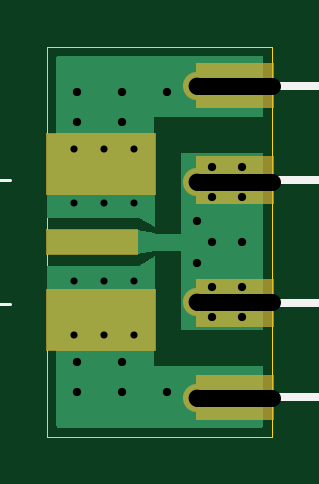
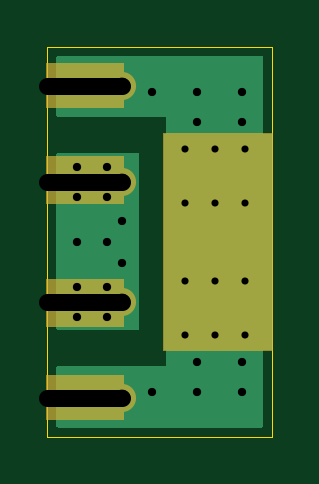
Circuit board: 9 layer files. Board 9.5 x 16.5 mm.
- outline: air-line-7-17-32.boardoutline.ger (230 bytes)
- bottom_copper: air-line-7-17-32.bottomlayer.ger (4481 bytes)
- bottom_mask: air-line-7-17-32.bottomsoldermask.ger (6186 bytes)
- drill: air-line-7-17-32.drills.xln (598 bytes)
- drill: air-line-7-17-32.slotdrills.xln (305 bytes)
- paste: air-line-7-17-32.tcream.ger (264 bytes)
- top_copper: air-line-7-17-32.toplayer.ger (6836 bytes)
- top_silk: air-line-7-17-32.topsilkscreen.ger (596 bytes)
- top_mask: air-line-7-17-32.topsoldermask.ger (6251 bytes)

=== outline: air-line-7-17-32.boardoutline.ger ===
G04 EAGLE Gerber RS-274X export*
G75*
%MOMM*%
%FSLAX34Y34*%
%LPD*%
%INBoard Outline*%
%IPPOS*%
%AMOC8*
5,1,8,0,0,1.08239X$1,22.5*%
G01*
%ADD10C,0.000000*%


D10*
X0Y0D02*
X95250Y0D01*
X95250Y165100D01*
X0Y165100D01*
X0Y0D01*
M02*

=== bottom_copper: air-line-7-17-32.bottomlayer.ger ===
G04 EAGLE Gerber RS-274X export*
G75*
%MOMM*%
%FSLAX34Y34*%
%LPD*%
%INBottom Copper Layer*%
%IPPOS*%
%AMOC8*
5,1,8,0,0,1.08239X$1,22.5*%
G01*
%ADD10C,0.554000*%
%ADD11R,4.572000X9.144000*%
%ADD12C,1.066800*%
%ADD13C,0.604000*%

G36*
X90698Y3814D02*
X90698Y3814D01*
X90717Y3812D01*
X90819Y3834D01*
X90921Y3850D01*
X90938Y3860D01*
X90958Y3864D01*
X91047Y3917D01*
X91138Y3966D01*
X91152Y3980D01*
X91169Y3990D01*
X91236Y4069D01*
X91308Y4144D01*
X91316Y4162D01*
X91329Y4177D01*
X91368Y4273D01*
X91411Y4367D01*
X91413Y4387D01*
X91421Y4405D01*
X91439Y4572D01*
X91439Y29210D01*
X91436Y29230D01*
X91438Y29249D01*
X91416Y29351D01*
X91400Y29453D01*
X91390Y29470D01*
X91386Y29490D01*
X91333Y29579D01*
X91284Y29670D01*
X91270Y29684D01*
X91260Y29701D01*
X91181Y29768D01*
X91106Y29840D01*
X91088Y29848D01*
X91073Y29861D01*
X90977Y29900D01*
X90883Y29943D01*
X90863Y29945D01*
X90845Y29953D01*
X90678Y29971D01*
X45211Y29971D01*
X45211Y135129D01*
X90678Y135129D01*
X90698Y135132D01*
X90717Y135130D01*
X90819Y135152D01*
X90921Y135169D01*
X90938Y135178D01*
X90958Y135182D01*
X91047Y135235D01*
X91138Y135284D01*
X91152Y135298D01*
X91169Y135308D01*
X91236Y135387D01*
X91308Y135462D01*
X91316Y135480D01*
X91329Y135495D01*
X91368Y135591D01*
X91411Y135685D01*
X91413Y135705D01*
X91421Y135723D01*
X91439Y135890D01*
X91439Y160528D01*
X91436Y160548D01*
X91438Y160567D01*
X91416Y160669D01*
X91400Y160771D01*
X91390Y160788D01*
X91386Y160808D01*
X91333Y160897D01*
X91284Y160988D01*
X91270Y161002D01*
X91260Y161019D01*
X91181Y161086D01*
X91106Y161158D01*
X91088Y161166D01*
X91073Y161179D01*
X90977Y161218D01*
X90883Y161261D01*
X90863Y161263D01*
X90845Y161271D01*
X90678Y161289D01*
X4572Y161289D01*
X4552Y161286D01*
X4533Y161288D01*
X4431Y161266D01*
X4329Y161250D01*
X4312Y161240D01*
X4292Y161236D01*
X4203Y161183D01*
X4112Y161134D01*
X4098Y161120D01*
X4081Y161110D01*
X4014Y161031D01*
X3942Y160956D01*
X3934Y160938D01*
X3921Y160923D01*
X3882Y160827D01*
X3839Y160733D01*
X3837Y160713D01*
X3829Y160695D01*
X3811Y160528D01*
X3811Y4572D01*
X3814Y4552D01*
X3812Y4533D01*
X3834Y4431D01*
X3850Y4329D01*
X3860Y4312D01*
X3864Y4292D01*
X3917Y4203D01*
X3966Y4112D01*
X3980Y4098D01*
X3990Y4081D01*
X4069Y4014D01*
X4144Y3942D01*
X4162Y3934D01*
X4177Y3921D01*
X4273Y3882D01*
X4367Y3839D01*
X4387Y3837D01*
X4405Y3829D01*
X4572Y3811D01*
X90678Y3811D01*
X90698Y3814D01*
G37*
G36*
X90698Y44962D02*
X90698Y44962D01*
X90717Y44960D01*
X90819Y44982D01*
X90921Y44999D01*
X90938Y45008D01*
X90958Y45012D01*
X91047Y45065D01*
X91138Y45114D01*
X91152Y45128D01*
X91169Y45138D01*
X91236Y45217D01*
X91308Y45292D01*
X91316Y45310D01*
X91329Y45325D01*
X91368Y45421D01*
X91411Y45515D01*
X91413Y45535D01*
X91421Y45553D01*
X91439Y45720D01*
X91439Y119380D01*
X91436Y119400D01*
X91438Y119419D01*
X91416Y119521D01*
X91400Y119623D01*
X91390Y119640D01*
X91386Y119660D01*
X91333Y119749D01*
X91284Y119840D01*
X91270Y119854D01*
X91260Y119871D01*
X91181Y119938D01*
X91106Y120010D01*
X91088Y120018D01*
X91073Y120031D01*
X90977Y120070D01*
X90883Y120113D01*
X90863Y120115D01*
X90845Y120123D01*
X90678Y120141D01*
X57150Y120141D01*
X57130Y120138D01*
X57111Y120140D01*
X57009Y120118D01*
X56907Y120102D01*
X56890Y120092D01*
X56870Y120088D01*
X56781Y120035D01*
X56690Y119986D01*
X56676Y119972D01*
X56659Y119962D01*
X56592Y119883D01*
X56521Y119808D01*
X56512Y119790D01*
X56499Y119775D01*
X56460Y119679D01*
X56417Y119585D01*
X56415Y119565D01*
X56407Y119547D01*
X56389Y119380D01*
X56389Y45720D01*
X56392Y45700D01*
X56390Y45681D01*
X56412Y45579D01*
X56429Y45477D01*
X56438Y45460D01*
X56442Y45440D01*
X56495Y45351D01*
X56544Y45260D01*
X56558Y45246D01*
X56568Y45229D01*
X56647Y45162D01*
X56722Y45091D01*
X56740Y45082D01*
X56755Y45069D01*
X56851Y45030D01*
X56945Y44987D01*
X56965Y44985D01*
X56983Y44977D01*
X57150Y44959D01*
X90678Y44959D01*
X90698Y44962D01*
G37*
D10*
X11430Y99060D03*
X11430Y66040D03*
X36830Y99060D03*
X36830Y66040D03*
X11430Y43180D03*
X36830Y43180D03*
X11430Y121920D03*
X36830Y121920D03*
X24130Y121920D03*
X24130Y43180D03*
X24130Y66040D03*
X24130Y99060D03*
D11*
X22860Y82550D03*
D12*
X63500Y148590D03*
X63500Y16510D03*
D13*
X12700Y146050D03*
X31750Y146050D03*
X12700Y133350D03*
X31750Y133350D03*
X12700Y31750D03*
X31750Y31750D03*
X31750Y19050D03*
X12700Y19050D03*
X50800Y146050D03*
X50800Y19050D03*
X69850Y82550D03*
X82550Y82550D03*
X69850Y101600D03*
X82550Y101600D03*
X69850Y63500D03*
X82550Y63500D03*
D12*
X63500Y107950D03*
X63500Y57150D03*
D13*
X63500Y91440D03*
X63500Y73660D03*
X69850Y114300D03*
X82550Y114300D03*
X82550Y50800D03*
X69850Y50800D03*
M02*

=== bottom_mask: air-line-7-17-32.bottomsoldermask.ger ===
G04 EAGLE Gerber RS-274X export*
G75*
%MOMM*%
%FSLAX34Y34*%
%LPD*%
%INBottom Solder Mask*%
%IPPOS*%
%AMOC8*
5,1,8,0,0,1.08239X$1,22.5*%
G01*
%ADD10C,0.681000*%
%ADD11R,4.699000X9.271000*%
%ADD12C,1.193800*%

G36*
X95270Y98302D02*
X95270Y98302D01*
X95289Y98300D01*
X95391Y98322D01*
X95493Y98339D01*
X95510Y98348D01*
X95530Y98352D01*
X95619Y98405D01*
X95710Y98454D01*
X95724Y98468D01*
X95741Y98478D01*
X95808Y98557D01*
X95880Y98632D01*
X95888Y98650D01*
X95901Y98665D01*
X95940Y98761D01*
X95983Y98855D01*
X95985Y98875D01*
X95993Y98893D01*
X96011Y99060D01*
X96011Y118110D01*
X96009Y118122D01*
X96010Y118131D01*
X96009Y118137D01*
X96010Y118149D01*
X95988Y118251D01*
X95972Y118353D01*
X95962Y118370D01*
X95958Y118390D01*
X95905Y118479D01*
X95856Y118570D01*
X95842Y118584D01*
X95832Y118601D01*
X95753Y118668D01*
X95678Y118740D01*
X95660Y118748D01*
X95645Y118761D01*
X95549Y118800D01*
X95455Y118843D01*
X95435Y118845D01*
X95417Y118853D01*
X95250Y118871D01*
X63500Y118871D01*
X63480Y118868D01*
X63461Y118870D01*
X63359Y118848D01*
X63257Y118832D01*
X63240Y118822D01*
X63220Y118818D01*
X63131Y118765D01*
X63040Y118716D01*
X63026Y118702D01*
X63009Y118692D01*
X62942Y118613D01*
X62871Y118538D01*
X62862Y118520D01*
X62849Y118505D01*
X62810Y118409D01*
X62767Y118315D01*
X62765Y118295D01*
X62757Y118277D01*
X62739Y118110D01*
X62739Y99060D01*
X62742Y99040D01*
X62740Y99021D01*
X62762Y98919D01*
X62779Y98817D01*
X62788Y98800D01*
X62792Y98780D01*
X62845Y98691D01*
X62894Y98600D01*
X62908Y98586D01*
X62918Y98569D01*
X62997Y98502D01*
X63072Y98431D01*
X63090Y98422D01*
X63105Y98409D01*
X63201Y98370D01*
X63295Y98327D01*
X63315Y98325D01*
X63333Y98317D01*
X63500Y98299D01*
X95250Y98299D01*
X95270Y98302D01*
G37*
G36*
X95270Y46232D02*
X95270Y46232D01*
X95289Y46230D01*
X95391Y46252D01*
X95493Y46269D01*
X95510Y46278D01*
X95530Y46282D01*
X95619Y46335D01*
X95710Y46384D01*
X95724Y46398D01*
X95741Y46408D01*
X95808Y46487D01*
X95880Y46562D01*
X95888Y46580D01*
X95901Y46595D01*
X95940Y46691D01*
X95983Y46785D01*
X95985Y46805D01*
X95993Y46823D01*
X96011Y46990D01*
X96011Y66040D01*
X96009Y66052D01*
X96010Y66061D01*
X96009Y66067D01*
X96010Y66079D01*
X95988Y66181D01*
X95972Y66283D01*
X95962Y66300D01*
X95958Y66320D01*
X95905Y66409D01*
X95856Y66500D01*
X95842Y66514D01*
X95832Y66531D01*
X95753Y66598D01*
X95678Y66670D01*
X95660Y66678D01*
X95645Y66691D01*
X95549Y66730D01*
X95455Y66773D01*
X95435Y66775D01*
X95417Y66783D01*
X95250Y66801D01*
X63500Y66801D01*
X63480Y66798D01*
X63461Y66800D01*
X63359Y66778D01*
X63257Y66762D01*
X63240Y66752D01*
X63220Y66748D01*
X63131Y66695D01*
X63040Y66646D01*
X63026Y66632D01*
X63009Y66622D01*
X62942Y66543D01*
X62871Y66468D01*
X62862Y66450D01*
X62849Y66435D01*
X62810Y66339D01*
X62767Y66245D01*
X62765Y66225D01*
X62757Y66207D01*
X62739Y66040D01*
X62739Y46990D01*
X62742Y46970D01*
X62740Y46951D01*
X62762Y46849D01*
X62779Y46747D01*
X62788Y46730D01*
X62792Y46710D01*
X62845Y46621D01*
X62894Y46530D01*
X62908Y46516D01*
X62918Y46499D01*
X62997Y46432D01*
X63072Y46361D01*
X63090Y46352D01*
X63105Y46339D01*
X63201Y46300D01*
X63295Y46257D01*
X63315Y46255D01*
X63333Y46247D01*
X63500Y46229D01*
X95250Y46229D01*
X95270Y46232D01*
G37*
G36*
X95270Y138942D02*
X95270Y138942D01*
X95289Y138940D01*
X95391Y138962D01*
X95493Y138979D01*
X95510Y138988D01*
X95530Y138992D01*
X95619Y139045D01*
X95710Y139094D01*
X95724Y139108D01*
X95741Y139118D01*
X95808Y139197D01*
X95880Y139272D01*
X95888Y139290D01*
X95901Y139305D01*
X95940Y139401D01*
X95983Y139495D01*
X95985Y139515D01*
X95993Y139533D01*
X96011Y139700D01*
X96011Y157480D01*
X96008Y157500D01*
X96010Y157519D01*
X95988Y157621D01*
X95972Y157723D01*
X95962Y157740D01*
X95958Y157760D01*
X95905Y157849D01*
X95856Y157940D01*
X95842Y157954D01*
X95832Y157971D01*
X95753Y158038D01*
X95678Y158110D01*
X95660Y158118D01*
X95645Y158131D01*
X95549Y158170D01*
X95455Y158213D01*
X95435Y158215D01*
X95417Y158223D01*
X95250Y158241D01*
X63500Y158241D01*
X63480Y158238D01*
X63461Y158240D01*
X63359Y158218D01*
X63257Y158202D01*
X63240Y158192D01*
X63220Y158188D01*
X63131Y158135D01*
X63040Y158086D01*
X63026Y158072D01*
X63009Y158062D01*
X62942Y157983D01*
X62871Y157908D01*
X62862Y157890D01*
X62849Y157875D01*
X62810Y157779D01*
X62767Y157685D01*
X62765Y157665D01*
X62757Y157647D01*
X62739Y157480D01*
X62739Y139700D01*
X62742Y139680D01*
X62740Y139661D01*
X62762Y139559D01*
X62779Y139457D01*
X62788Y139440D01*
X62792Y139420D01*
X62845Y139331D01*
X62894Y139240D01*
X62908Y139226D01*
X62918Y139209D01*
X62997Y139142D01*
X63072Y139071D01*
X63090Y139062D01*
X63105Y139049D01*
X63201Y139010D01*
X63295Y138967D01*
X63315Y138965D01*
X63333Y138957D01*
X63500Y138939D01*
X95250Y138939D01*
X95270Y138942D01*
G37*
G36*
X95270Y6862D02*
X95270Y6862D01*
X95289Y6860D01*
X95391Y6882D01*
X95493Y6899D01*
X95510Y6908D01*
X95530Y6912D01*
X95619Y6965D01*
X95710Y7014D01*
X95724Y7028D01*
X95741Y7038D01*
X95808Y7117D01*
X95880Y7192D01*
X95888Y7210D01*
X95901Y7225D01*
X95940Y7321D01*
X95983Y7415D01*
X95985Y7435D01*
X95993Y7453D01*
X96011Y7620D01*
X96011Y25400D01*
X96008Y25420D01*
X96010Y25439D01*
X95988Y25541D01*
X95972Y25643D01*
X95962Y25660D01*
X95958Y25680D01*
X95905Y25769D01*
X95856Y25860D01*
X95842Y25874D01*
X95832Y25891D01*
X95753Y25958D01*
X95678Y26030D01*
X95660Y26038D01*
X95645Y26051D01*
X95549Y26090D01*
X95455Y26133D01*
X95435Y26135D01*
X95417Y26143D01*
X95250Y26161D01*
X63500Y26161D01*
X63480Y26158D01*
X63461Y26160D01*
X63359Y26138D01*
X63257Y26122D01*
X63240Y26112D01*
X63220Y26108D01*
X63131Y26055D01*
X63040Y26006D01*
X63026Y25992D01*
X63009Y25982D01*
X62942Y25903D01*
X62871Y25828D01*
X62862Y25810D01*
X62849Y25795D01*
X62810Y25699D01*
X62767Y25605D01*
X62765Y25585D01*
X62757Y25567D01*
X62739Y25400D01*
X62739Y7620D01*
X62742Y7600D01*
X62740Y7581D01*
X62762Y7479D01*
X62779Y7377D01*
X62788Y7360D01*
X62792Y7340D01*
X62845Y7251D01*
X62894Y7160D01*
X62908Y7146D01*
X62918Y7129D01*
X62997Y7062D01*
X63072Y6991D01*
X63090Y6982D01*
X63105Y6969D01*
X63201Y6930D01*
X63295Y6887D01*
X63315Y6885D01*
X63333Y6877D01*
X63500Y6859D01*
X95250Y6859D01*
X95270Y6862D01*
G37*
D10*
X11430Y43180D03*
X36830Y43180D03*
X11430Y121920D03*
X36830Y121920D03*
X24130Y121920D03*
X24130Y43180D03*
D11*
X22860Y82550D03*
D12*
X63500Y148590D03*
X63500Y16510D03*
X63500Y107950D03*
X63500Y57150D03*
M02*

=== drill: air-line-7-17-32.drills.xln ===
M48
;GenerationSoftware,Autodesk,EAGLE,9.5.0*%
;CreationDate,2019-09-08T22:25:36Z*%
FMAT,2
ICI,OFF
METRIC,TZ,000.000
T4C0.300
T3C0.350
T2C0.711
%
G90
M71
T2
X6350Y1651
X6350Y5715
X6350Y10795
X6350Y14859
T3
X1270Y13335
X6985Y5080
X8255Y5080
X8255Y11430
X6985Y11430
X6350Y7366
X6350Y9144
X1270Y14605
X8255Y6350
X6985Y6350
X8255Y10160
X8255Y8255
X6985Y10160
X3175Y14605
X3175Y13335
X1270Y3175
X3175Y3175
X3175Y1905
X1270Y1905
X5080Y14605
X5080Y1905
X6985Y8255
T4
X2413Y9906
X2413Y6604
X2413Y4318
X2413Y12192
X3683Y12192
X1143Y12192
X3683Y4318
X1143Y4318
X3683Y6604
X3683Y9906
X1143Y6604
X1143Y9906
M30
=== drill: air-line-7-17-32.slotdrills.xln ===
G04 EAGLE Gerber RS-274X export*
G75*
%MOMM*%
%FSLAX34Y34*%
%LPD*%
%INSlot Drills*%
%IPPOS*%
%AMOC8*
5,1,8,0,0,1.08239X$1,22.5*%
G01*
%ADD10C,0.711200*%


D10*
X63500Y107950D02*
X95250Y107950D01*
X95250Y57150D02*
X63500Y57150D01*
X63500Y148590D02*
X95250Y148590D01*
X95250Y16510D02*
X63500Y16510D01*
M02*

=== paste: air-line-7-17-32.tcream.ger ===
G04 EAGLE Gerber RS-274X export*
G75*
%MOMM*%
%FSLAX34Y34*%
%LPD*%
%INTop Solder Paste*%
%IPPOS*%
%AMOC8*
5,1,8,0,0,1.08239X$1,22.5*%
G01*
%ADD10R,4.572000X2.540000*%
%ADD11R,3.810000X1.016000*%


D10*
X22860Y49530D03*
X22860Y115570D03*
D11*
X19050Y82550D03*
M02*

=== top_copper: air-line-7-17-32.toplayer.ger (6836 bytes, source omitted) ===
=== top_silk: air-line-7-17-32.topsilkscreen.ger ===
G04 EAGLE Gerber RS-274X export*
G75*
%MOMM*%
%FSLAX34Y34*%
%LPD*%
%INTop Silkscreen *%
%IPPOS*%
%AMOC8*
5,1,8,0,0,1.08239X$1,22.5*%
G01*
%ADD10C,0.127000*%
%ADD11C,0.355600*%


D10*
X-15762Y56300D02*
X-90762Y56300D01*
X-79512Y108800D02*
X-15762Y108800D01*
X-48262Y111300D02*
X-44512Y53800D01*
X-50762Y53800D02*
X-54512Y111300D01*
X-60762Y111300D02*
X-57012Y53800D01*
X-63262Y53800D02*
X-67012Y111300D01*
X-73262Y111300D02*
X-69512Y53800D01*
D11*
X63500Y108553D02*
X127000Y108553D01*
X127000Y56547D02*
X63500Y56547D01*
X63500Y148241D02*
X127000Y148241D01*
X127000Y16859D02*
X63500Y16859D01*
M02*

=== top_mask: air-line-7-17-32.topsoldermask.ger (6251 bytes, source omitted) ===
